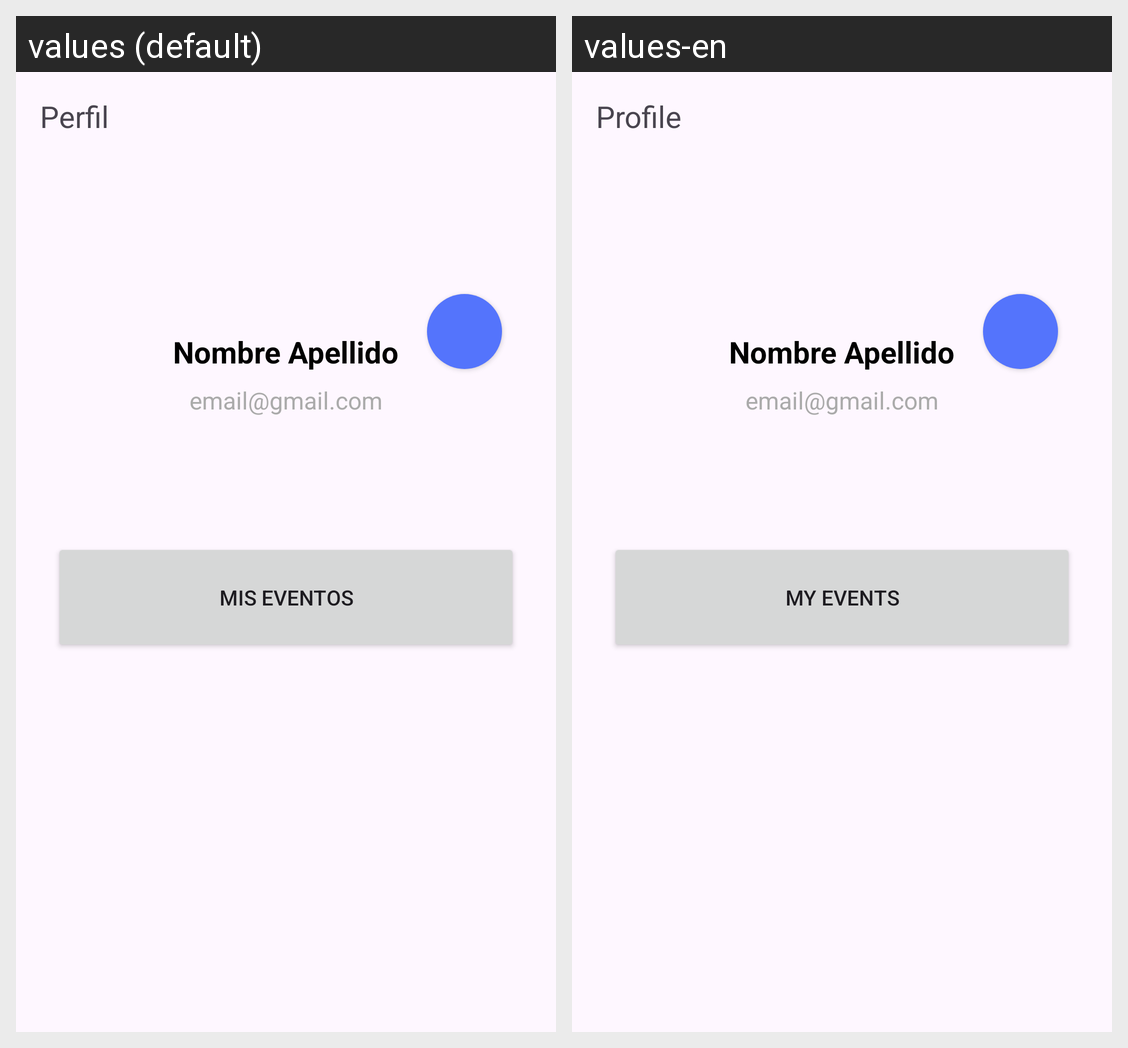

Here is an Android app screen in its default locale and in the app's own translations. Write out the translated-string differences for the strings that appear on this screen.
Android screen res/layout/fragment_perfil.xml rendered under 2 locales, left to right: values (default), values-en. Device: Nexus 5 (rendered at 1080×1920; each locale shown at half size, 540×960, under a caption strip naming it); theme Theme.VecinApp.
Strings drawn on this screen, with the default value and each locale's value (text and hints the layout hard-codes, and strings that could not be matched under every locale, appear in the picture but are not listed):

title_perfil
  values: Perfil
  values-en: Profile

btn_myEvent
  values: Mis eventos
  values-en: My events
